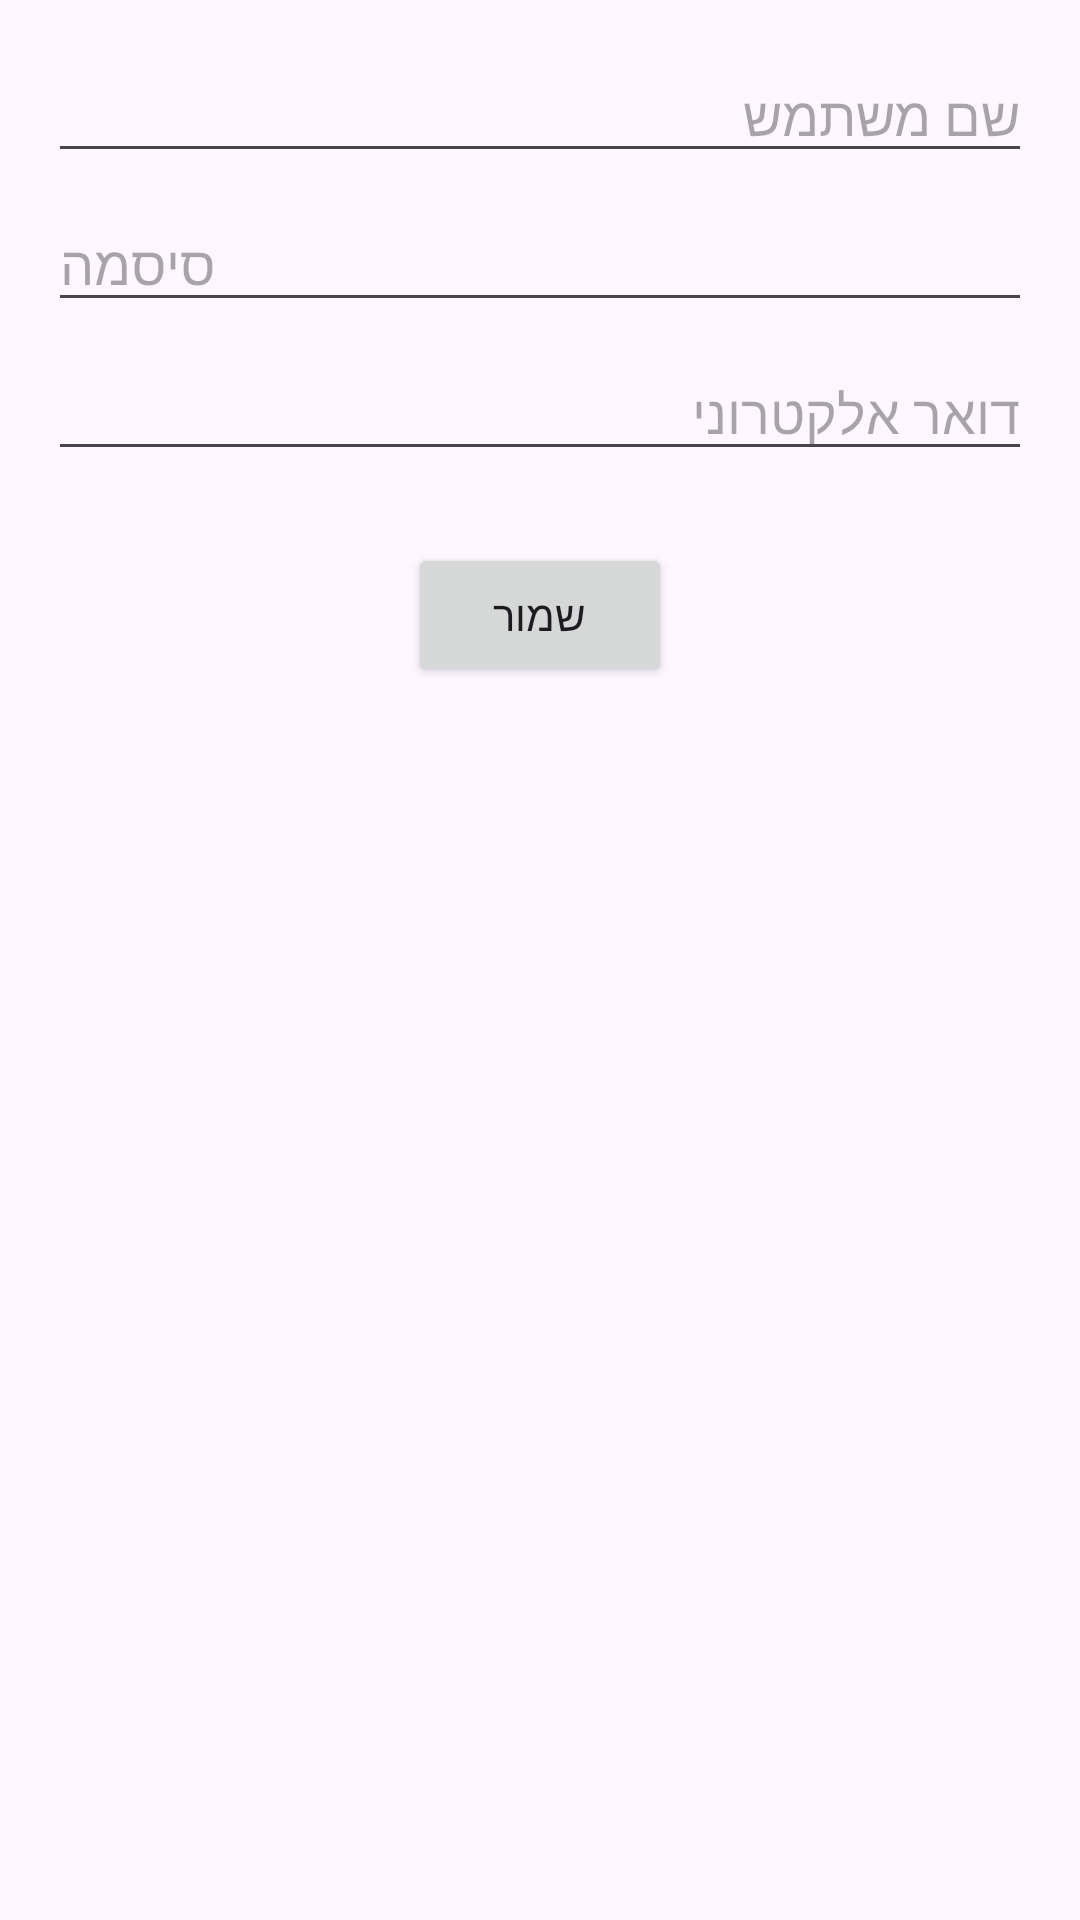

Reconstruct the res/layout file that produces this screen, plus the resources it refers to.
<!-- AndroidManifest.xml: application theme Theme.First_SQL -->
<!-- res/layout/activity_add_user.xml -->
<?xml version="1.0" encoding="utf-8"?>
<LinearLayout xmlns:android="http://schemas.android.com/apk/res/android"
    xmlns:tools="http://schemas.android.com/tools"
    android:layout_width="match_parent"
    android:layout_height="match_parent"
    android:orientation="vertical"
    android:padding="16dp"
    tools:context=".AddUserActivity">

    <EditText
        android:id="@+id/editText_username"
        android:layout_width="match_parent"
        android:layout_height="wrap_content"
        android:hint="שם משתמש"
        android:inputType="textPersonName" />

    <EditText
        android:id="@+id/editText_password"
        android:layout_width="match_parent"
        android:layout_height="wrap_content"
        android:layout_marginTop="8dp"
        android:hint="סיסמה"
        android:inputType="textPassword" />

    <EditText
        android:id="@+id/editText_email"
        android:layout_width="match_parent"
        android:layout_height="wrap_content"
        android:layout_marginTop="8dp"
        android:hint="דואר אלקטרוני"
        android:inputType="textEmailAddress" />

    <Button
        android:id="@+id/button_save"
        android:layout_width="wrap_content"
        android:layout_height="wrap_content"
        android:layout_gravity="center_horizontal"
        android:layout_marginTop="24dp"
        android:text="שמור" />

</LinearLayout>
<!-- resources referenced by this layout -->
<resources>
  <style name="Theme.First_SQL" parent="Base.Theme.First_SQL" />
  <style name="Base.Theme.First_SQL" parent="Theme.Material3.DayNight.NoActionBar">
          
          
      </style>
</resources>
